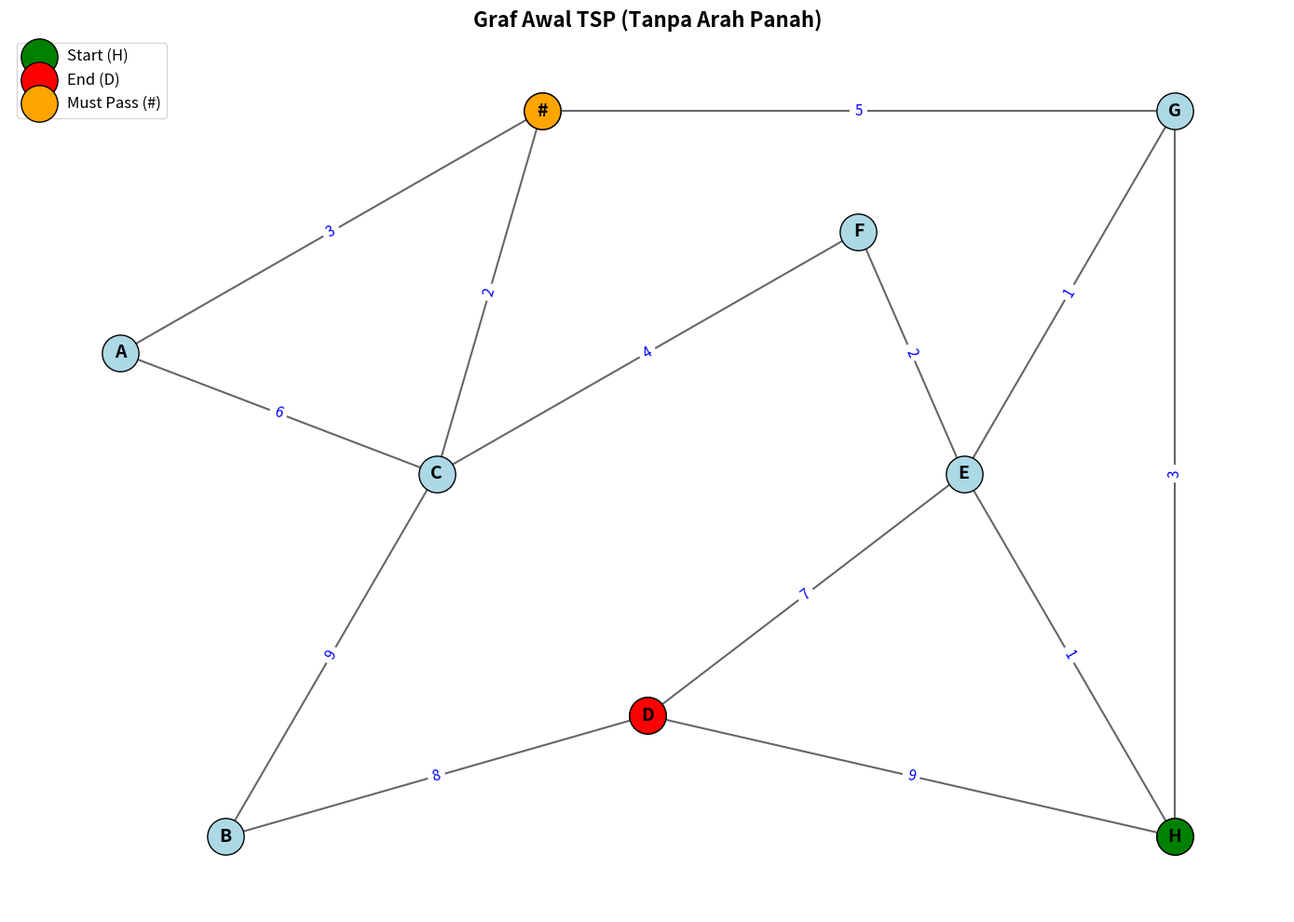
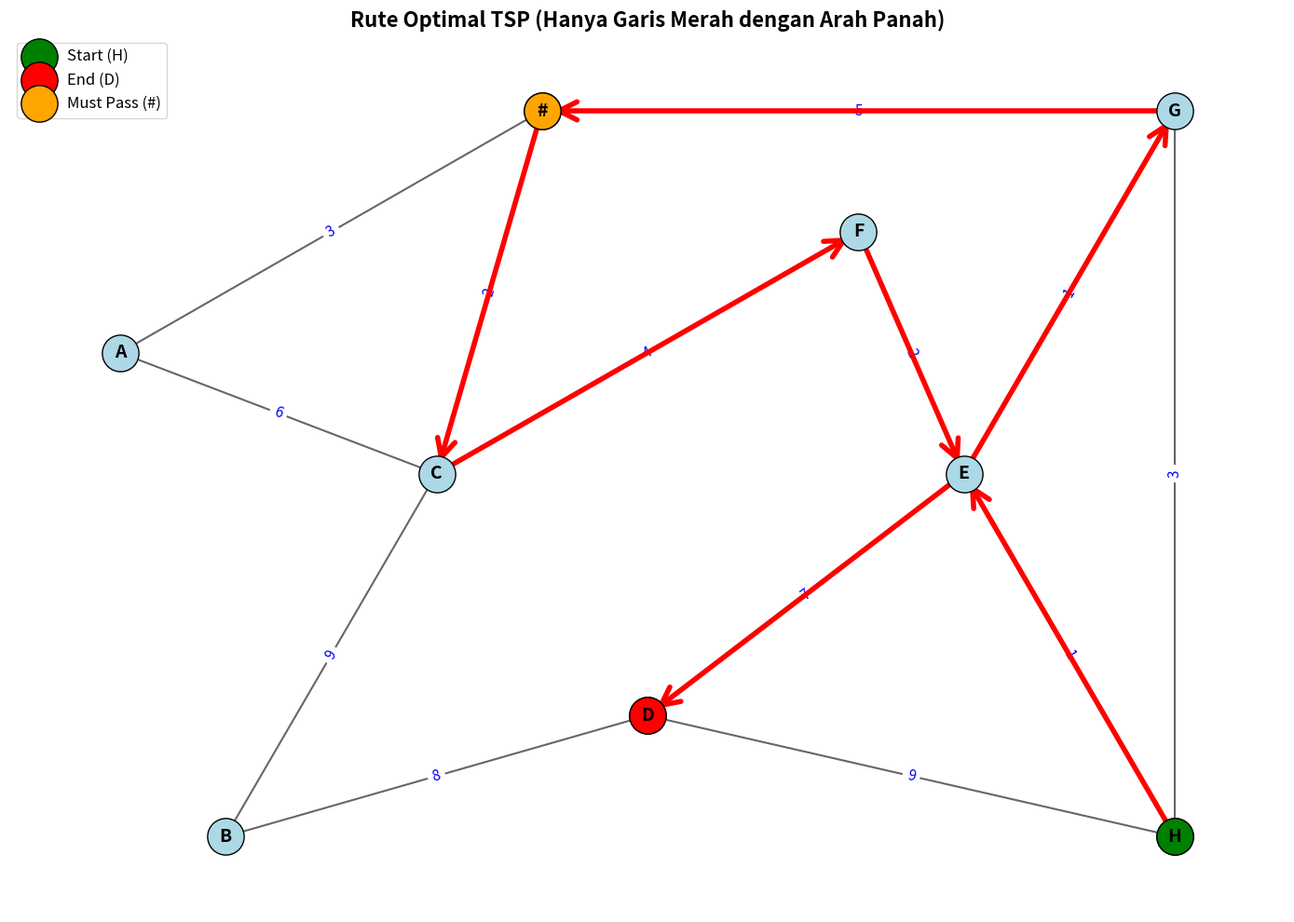

Reproduce these figures in Python, in order.
import random
import networkx as nx
import matplotlib.pyplot as plt

# --- 1. DEFINISI GRAF SESUAI GAMBAR ---
graph_data = {
    'A': {'#': 3, 'C': 6}, 
    'B': {'C': 9, 'D': 8},
    'C': {'A': 6, '#': 2, 'F': 4, 'B': 9},
    'D': {'H': 9, 'E': 7, 'B': 8},
    'E': {'D': 7, 'F': 2, 'G': 1, 'H': 1},
    'F': {'C': 4, 'E': 2},
    'G': {'#': 5, 'E': 1, 'H': 3},
    'H': {'D': 9, 'E': 1, 'G': 3},
    '#': {'A': 3, 'G': 5, 'C': 2}
}

# --- 2. FUNGSI VISUALISASI ---
def draw_graph(graph, best_path=None, show_result=False, title="Traveling Salesman Problem Graph"):
    """
    Menggambar graf
    - show_result=False: graf awal (tanpa panah)
    - show_result=True: hasil optimal (hanya path merah yang ada panah)
    """
    G = nx.Graph()  # Selalu gunakan Graph untuk edge hitam (tanpa panah)
    
    # Tambahkan edge dengan bobot
    for node, neighbors in graph.items():
        for neighbor, weight in neighbors.items():
            G.add_edge(node, neighbor, weight=weight)
    
    # Setup posisi node
    pos = {
        'A': (0, 2),      # Kiri atas
        'B': (0.5, 0),    # Kiri bawah
        'C': (1.5, 1.5),  # Tengah kiri
        'D': (2.5, 0.5),  # Tengah bawah
        'E': (4, 1.5),    # Tengah kanan
        'F': (3.5, 2.5),  # Kanan atas
        'G': (5, 3),      # Kanan atas ekstrem
        'H': (5, 0),      # Kanan bawah
        '#': (2, 3)       # Puncak tengah
    }
    
    plt.figure(figsize=(14, 10))
    
    # Gambar semua node
    nx.draw_networkx_nodes(G, pos, node_size=800, node_color='lightblue', edgecolors='black')
    
    # Highlight node khusus
    nx.draw_networkx_nodes(G, pos, nodelist=['H'], node_color='green', node_size=800, edgecolors='black', label='Start (H)')
    nx.draw_networkx_nodes(G, pos, nodelist=['D'], node_color='red', node_size=800, edgecolors='black', label='End (D)')
    nx.draw_networkx_nodes(G, pos, nodelist=['#'], node_color='orange', node_size=800, edgecolors='black', label='Must Pass (#)')
    
    # Gambar edge hitam (selalu tanpa arah panah)
    nx.draw_networkx_edges(G, pos, width=1.5, alpha=0.6)
    
    # Label node
    nx.draw_networkx_labels(G, pos, font_size=14, font_weight='bold')
    
    # Tampilkan bobot edge
    edge_labels = nx.get_edge_attributes(G, 'weight')
    nx.draw_networkx_edge_labels(G, pos, edge_labels=edge_labels, font_size=11, font_color='blue')
    
    # Jika ada best path dan show_result=True, highlight path dengan warna merah dan arah panah
    if best_path and show_result:
        # Buat graf berarah khusus untuk path merah
        path_edges = [(best_path[i], best_path[i+1]) for i in range(len(best_path)-1)]
        
        # Gambar path merah dengan arah panah (menggunakan DiGraph)
        G_path = nx.DiGraph()
        G_path.add_edges_from(path_edges)
        nx.draw_networkx_edges(G_path, pos, edgelist=path_edges, width=4, edge_color='red', 
                               arrows=True, arrowsize=35, arrowstyle='->', label='Optimal Path')
    
    plt.title(title, fontsize=16, fontweight='bold')
    plt.axis('off')
    plt.legend(loc='upper left', fontsize=12)
    plt.tight_layout()
    plt.show()

# --- 3. PARAMETER ACO ---
num_ants = 20
num_iterations = 40
alpha = 1.0
beta = 2.0
evaporation = 0.5
Q = 100

# Inisialisasi Feromon
pheromone = {i: {j: 1.0 for j in graph_data[i]} for i in graph_data}

# --- 4. FUNGSI BANTU ---
def get_distance(u, v):
    return graph_data[u].get(v, float('inf'))

def tour_length(tour):
    total = 0
    for i in range(len(tour)-1):
        dist = get_distance(tour[i], tour[i+1])
        if dist == float('inf'):
            return float('inf')
        total += dist
    return total

# --- 5. ALGORITMA ACO ---
best_tour = None
best_len = float('inf')

print("="*60)
print("  ANT COLONY OPTIMIZATION - TSP")
print("="*60)
print(f"  Start: H | Must-Pass: # | End: D")
print("="*60)

# Gambar graf awal (TANPA arah panah)
print("\n✅ Menampilkan visualisasi graf awal (tanpa arah panah)...")
draw_graph(graph_data, show_result=False, title="Graf Awal TSP (Tanpa Arah Panah)")

for iteration in range(num_iterations):
    iteration_tours = []
    
    for ant in range(num_ants):
        # Mulai dari H
        current = 'H'
        visited = ['H']
        
        # Loop sampai mencapai D
        while current != 'D':
            # Dapatkan tetangga
            neighbors = list(graph_data[current].keys())
            
            # FILTER 1: Jangan balik ke kota yang sudah dikunjungi
            possible = [n for n in neighbors if n not in visited]
            
            # FILTER 2: LOGIKA "WAJIB #"
            # Jika # BELUM dikunjungi, jangan pilih D sebagai tujuan sekarang
            if '#' not in visited:
                possible = [n for n in possible if n != 'D']
            
            # Fallback: Jika tidak ada pilihan, ambil tetangga yang ada
            if not possible:
                possible = neighbors
            
            # Hitung Probabilitas
            probs = []
            for next_city in possible:
                tau = pheromone[current][next_city]
                eta = 1.0 / graph_data[current][next_city]
                p = (tau ** alpha) * (eta ** beta)
                probs.append(p)
            
            # Pilih berdasarkan probabilitas (Roulette Wheel)
            total = sum(probs)
            if total == 0:
                next_city = random.choice(possible)
            else:
                r = random.uniform(0, total)
                cum = 0
                for i, p in enumerate(probs):
                    cum += p
                    if r <= cum:
                        next_city = possible[i]
                        break
            
            current = next_city
            visited.append(current)
            
            # Cek kondisi berhenti
            if current == 'D' and '#' in visited:
                break
        
        # Validasi Tour
        if visited[0] == 'H' and visited[-1] == 'D' and '#' in visited:
            length = tour_length(visited)
            if length != float('inf'):
                iteration_tours.append((visited, length))
                
                if length < best_len:
                    best_len = length
                    best_tour = visited

    # Update Feromon
    # Evaporasi
    for i in graph_data:
        for j in graph_data[i]:
            pheromone[i][j] *= (1 - evaporation)
    
    # Deposit
    for tour, length in iteration_tours:
        deposit = Q / length
        for i in range(len(tour)-1):
            u, v = tour[i], tour[i+1]
            pheromone[u][v] += deposit
            # Update juga reverse untuk graf tidak berarah
            if v in pheromone and u in pheromone[v]:
                pheromone[v][u] += deposit
    
    # Progress report setiap 10 iterasi
    if (iteration + 1) % 10 == 0:
        print(f"  Iterasi {iteration+1}/{num_iterations}: Best length = {best_len}")

# --- 6. HASIL AKHIR ---
print("\n" + "="*60)
print("  🏆 HASIL OPTIMAL")
print("="*60)
if best_tour:
    print(f"  Rute Terbaik: {' -> '.join(best_tour)}")
    print(f"  Total Jarak: {best_len}")
    print(f"  Jumlah kota dikunjungi: {len(best_tour)}")
    
    # Gambar graf dengan rute terbaik (HANYA garis merah yang ada arah panah)
    print("\n✅ Menampilkan visualisasi rute optimal (hanya garis merah dengan arah panah)...")
    draw_graph(graph_data, best_tour, show_result=True, title="Rute Optimal TSP (Hanya Garis Merah dengan Arah Panah)")
else:
    print("  ❌ Tidak ditemukan rute valid. Coba jalankan ulang program.")
